Dataset: dataset (GitHub, SCHAB2210/Distributed_Multimodal_Spectrometer-Camera_Fusion_based_Autonomous_Robotic_Textile_Sorting_Facility). Classes: cotton white, cotton black, cotton other color, polyester white, polyester black, polyester other color.

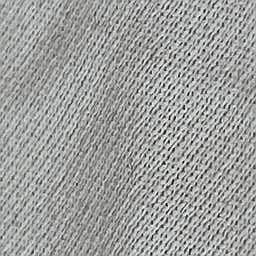
Label: polyester white

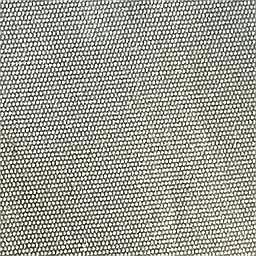
Label: polyester other color

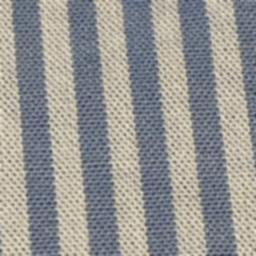
Label: cotton other color

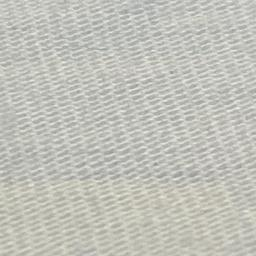
Label: cotton white

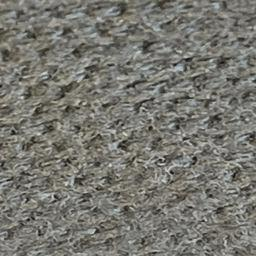
Label: cotton black

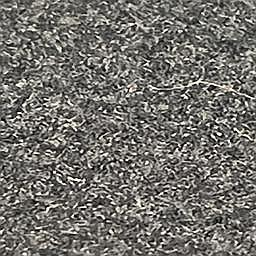
Label: polyester black
